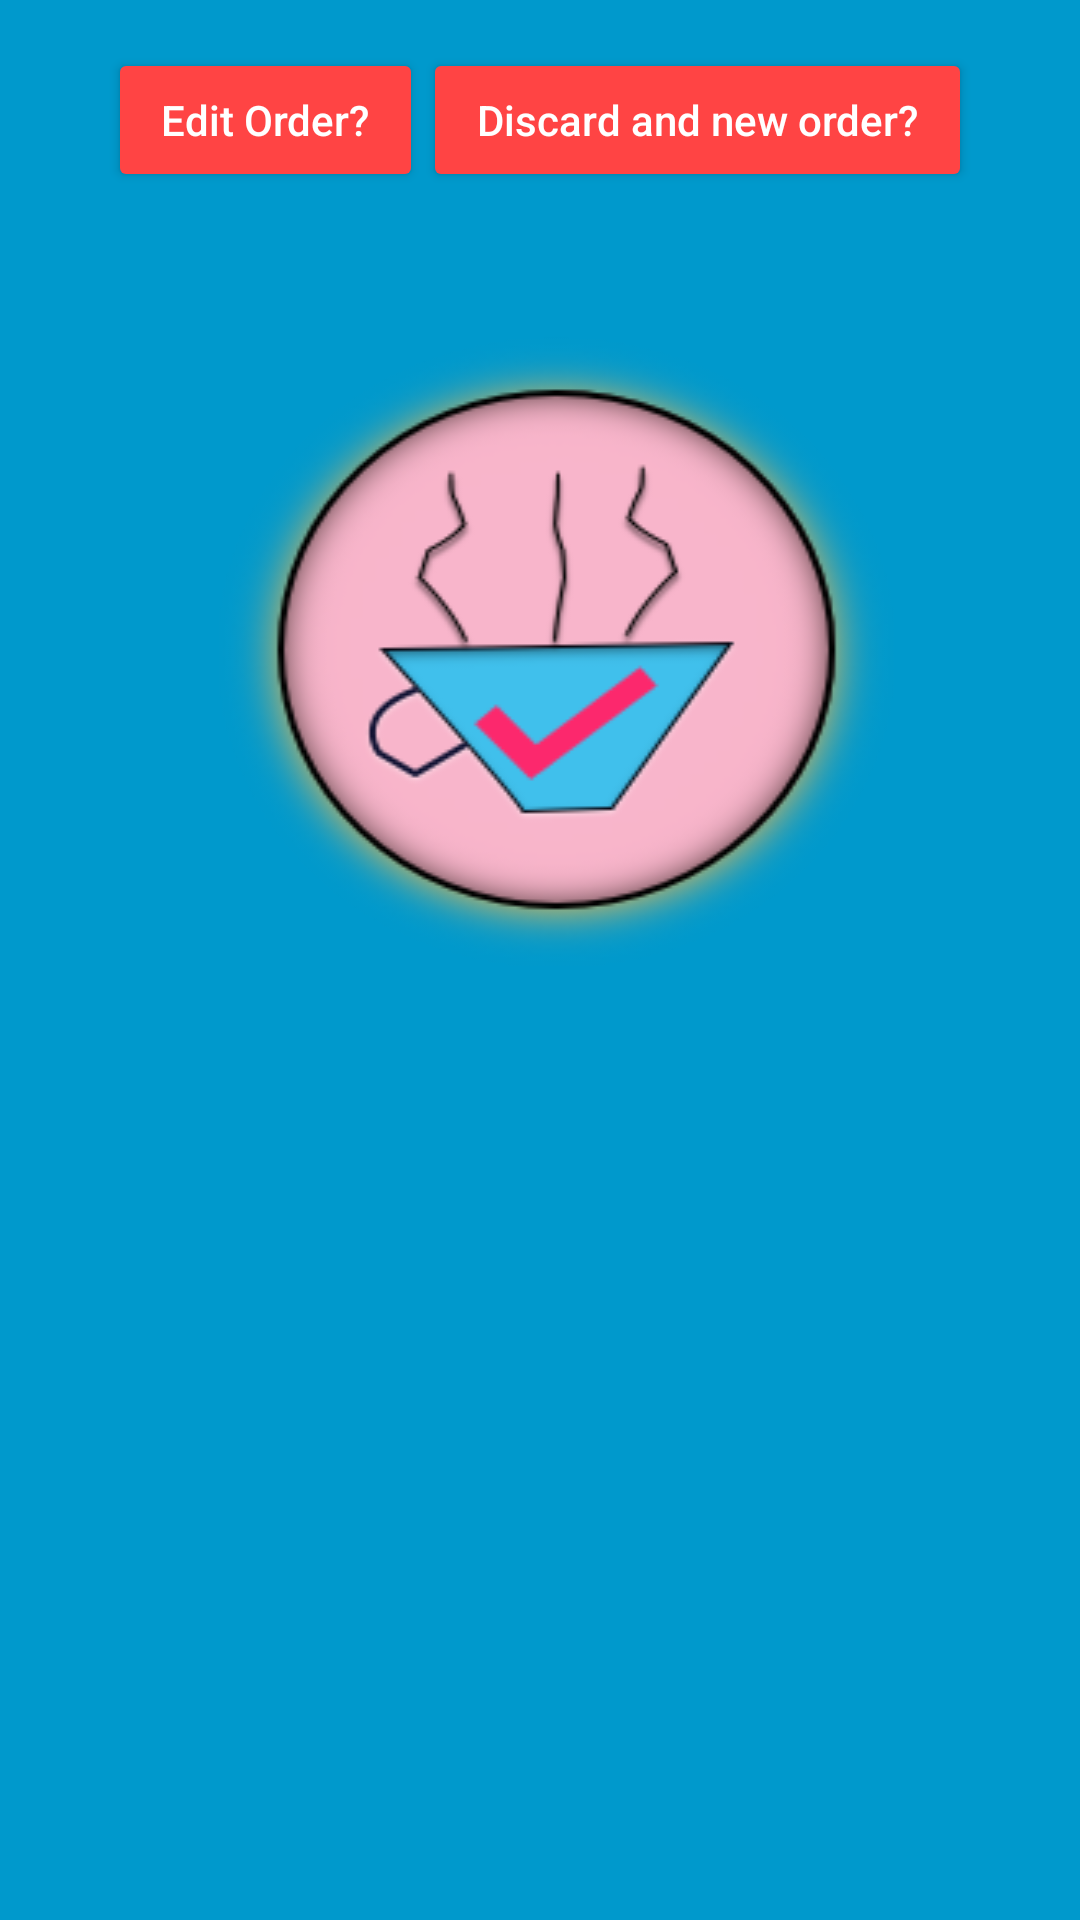

Produce the Android XML layout that renders to this screen, including the resource entries it uses.
<!-- AndroidManifest.xml: application theme AppTheme -->
<!-- res/layout/activity_order_details.xml -->
<?xml version="1.0" encoding="utf-8"?>
<RelativeLayout xmlns:android="http://schemas.android.com/apk/res/android"
                xmlns:tools="http://schemas.android.com/tools"
                android:layout_width="match_parent"
                android:layout_height="match_parent"
                android:layout_gravity="center_horizontal"
                android:background="@color/app_background"
                android:paddingLeft="@dimen/activity_horizontal_margin"
                android:paddingRight="@dimen/activity_horizontal_margin"
                android:paddingTop="@dimen/activity_vertical_margin"
                tools:context="com.noni.Orderise.OrderDetails">

    <RelativeLayout
        android:id="@+id/order_details_buttons"
        android:layout_width="match_parent"
        android:layout_height="wrap_content"
        android:layout_gravity="center"
        android:background="@color/app_background"
        android:orientation="horizontal"
        android:paddingLeft="20dp"
        android:paddingRight="20dp">

        <LinearLayout
            android:layout_width="match_parent"
            android:layout_height="wrap_content"
            android:orientation="horizontal"
            android:gravity="center">

        <Button
            android:layout_weight="0.5"
            android:theme="@style/AppTheme.Button"
            android:id="@+id/button_edit_order"
            android:layout_width="wrap_content"
            android:layout_height="wrap_content"
            android:layout_gravity="center_horizontal"
            android:text="Edit Order?"
            android:textAllCaps="false"
            android:visibility="visible"/>

        <Button
            android:layout_weight="0.5"
            android:theme="@style/AppTheme.Button"
            android:id="@+id/button_delete_items"
            android:layout_width="wrap_content"
            android:layout_height="wrap_content"
            android:layout_gravity="center_horizontal"
            android:text="Delete"
            android:textAllCaps="false"
            android:visibility="gone"/>

        <Button
            android:layout_weight="0.5"
            android:id="@+id/button_new_order"
            android:layout_width="wrap_content"
            android:layout_height="wrap_content"
            android:layout_gravity="center_horizontal"
            android:text="Discard and new order?"
            android:textAllCaps="false"
            android:theme="@style/AppTheme.Button"/>

        <Button
            android:layout_weight="0.5"
            android:theme="@style/AppTheme.Button"
            android:id="@+id/button_add_more_items"
            android:layout_width="wrap_content"
            android:layout_height="wrap_content"
            android:layout_gravity="center_horizontal"
            android:text="Add to current Order?"
            android:visibility="gone"
            android:textAllCaps="false"
            android:textColor="@color/all_text_color"/>
        </LinearLayout>
    </RelativeLayout>

        <ImageView
            android:layout_below="@id/order_details_buttons"
            android:id="@+id/coffee_cup_image"
            android:layout_width="match_parent"
            android:layout_height="wrap_content"
            android:scaleType="fitXY"
            android:src="@drawable/shortblack_order"/>

        <ListView
            android:id="@+id/order_list"
            android:layout_width="match_parent"
            android:layout_height="wrap_content"
            android:layout_below="@id/coffee_cup_image"
            android:paddingBottom="10dp">
        </ListView>
</RelativeLayout>
<!-- resources referenced by this layout -->
<resources>
  <color name="all_text_color">#ffffff</color>
  <color name="app_background">@color/primary_color</color>
  <dimen name="activity_horizontal_margin">16dp</dimen>
  <dimen name="activity_vertical_margin">16dp</dimen>
  <!-- drawable shortblack_order: png bitmap (drawable, 51763 bytes) -->
  <style name="AppTheme.Button" parent="Widget.AppCompat.Button.Colored">
          <item name="colorButtonNormal">@android:color/holo_red_light</item>
          <item name="android:textColor">@android:color/white</item>
      </style>
  <style name="AppTheme" parent="Theme.AppCompat.Light.DarkActionBar">
          
          <item name="colorPrimary">@color/colorPrimary</item>
          <item name="colorPrimaryDark">@color/colorPrimaryDark</item>
          <item name="colorAccent">@color/colorAccent</item>
      </style>
  <color name="primary_color">#0099cc</color>
  <color name="colorPrimary">@color/primary_color</color>
  <color name="colorPrimaryDark">#303F9F</color>
  <color name="colorAccent">#FF4081</color>
</resources>
